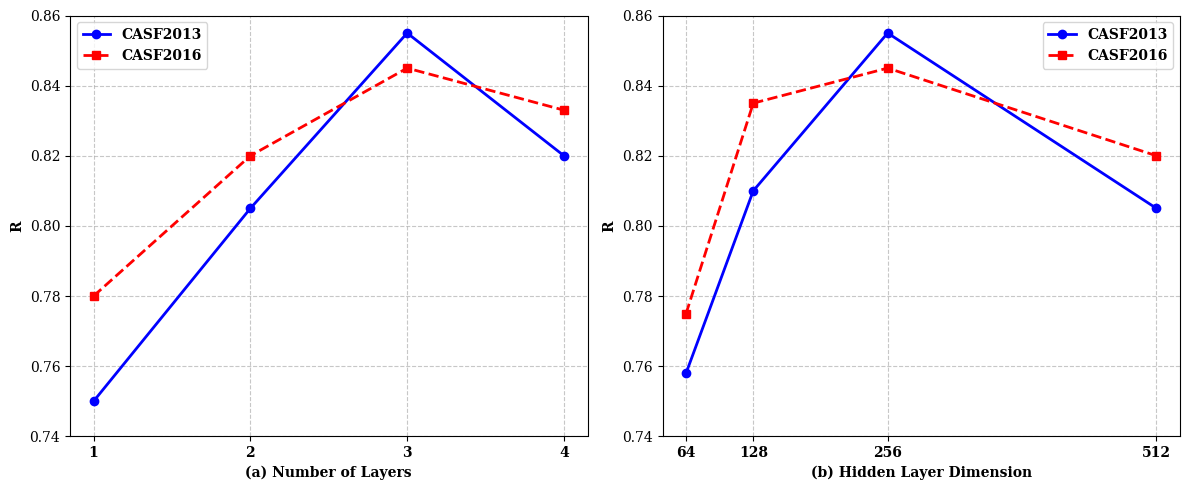

Source code (Python):
import matplotlib.pyplot as plt
import numpy as np


# 全局字体配置（符合期刊规范，避免中文依赖）
plt.rcParams["font.family"] = ["Times New Roman", "serif"]
plt.rcParams["axes.unicode_minus"] = False  # 解决负号显示异常
plt.rcParams["font.size"] = 10  # 基础字体大小，保证标签协调

# ---------------------- 数据准备 ----------------------
# 子图(a)：Number of Layers
x_layers = [1, 2, 3, 4]
y_casf2013_layers = [0.75, 0.805, 0.855, 0.82]   # CASF2013 各层的 R 值
y_casf2016_layers = [0.78, 0.82, 0.845, 0.833]  # CASF2016 各层的 R 值

# 子图(b)：Hidden Layer Dimension
x_dim = [64, 128, 256, 512]
y_casf2013_dim = [0.758, 0.81, 0.855, 0.805]    # CASF2013 各维度的 R 值
y_casf2016_dim = [0.775, 0.835, 0.845, 0.82]   # CASF2016 各维度的 R 值


# ---------------------- 绘制折线图 ----------------------
fig, (ax1, ax2) = plt.subplots(1, 2, figsize=(12, 5))  # 1行2列子图，设置画布大小

# 子图(a)：Number of Layers
ax1.plot(x_layers, y_casf2013_layers, 'b-o', label='CASF2013', linewidth=2, markersize=6)
ax1.plot(x_layers, y_casf2016_layers, 'r--s', label='CASF2016', linewidth=2, markersize=6)
ax1.set_xlabel('(a) Number of Layers', fontweight='bold')     # X轴标签加粗
ax1.set_ylabel('R', fontweight='bold')                   # Y轴标签加粗
ax1.set_ylim(0.74, 0.86)                                 # Y轴范围匹配原图
ax1.grid(True, linestyle='--', alpha=0.7)                # 添加网格线
ax1.legend(prop={'weight': 'bold'})                      # 图例文字加粗
# 明确设置x轴刻度为数据值（确保每个点都显示刻度）
ax1.set_xticks(x_layers)
ax1.set_xticklabels(x_layers, fontweight='bold')  # 刻度值加粗

# 子图(b)：Hidden Layer Dimension
ax2.plot(x_dim, y_casf2013_dim, 'b-o', label='CASF2013', linewidth=2, markersize=6)
ax2.plot(x_dim, y_casf2016_dim, 'r--s', label='CASF2016', linewidth=2, markersize=6)
ax2.set_xlabel('(b) Hidden Layer Dimension', fontweight='bold')     # X轴标签加粗
ax2.set_ylabel('R', fontweight='bold')                         # Y轴标签加粗
ax2.set_ylim(0.74, 0.86)                                       # Y轴范围匹配原图
ax2.grid(True, linestyle='--', alpha=0.7)                      # 添加网格线
ax2.legend(prop={'weight': 'bold'})                            # 图例文字加粗
# 明确设置x轴刻度为数据值
ax2.set_xticks(x_dim)
ax2.set_xticklabels(x_dim, fontweight='bold')  # 刻度值加粗

# 调整布局，避免元素重叠
plt.tight_layout()

# ---------------------- 保存为SVG矢量图 ----------------------
plt.savefig('layer_dimension_results.svg', format='svg', dpi=300)

# 显示图形（可选）
plt.show()